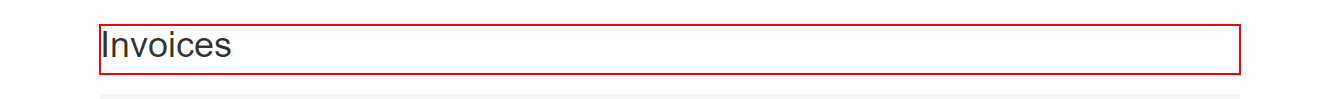
Workflow: Acme_NavigateTo_Success

Step 1: find '*Invoices*' in window 'ACME System 1 - Search' (chrome.exe)
